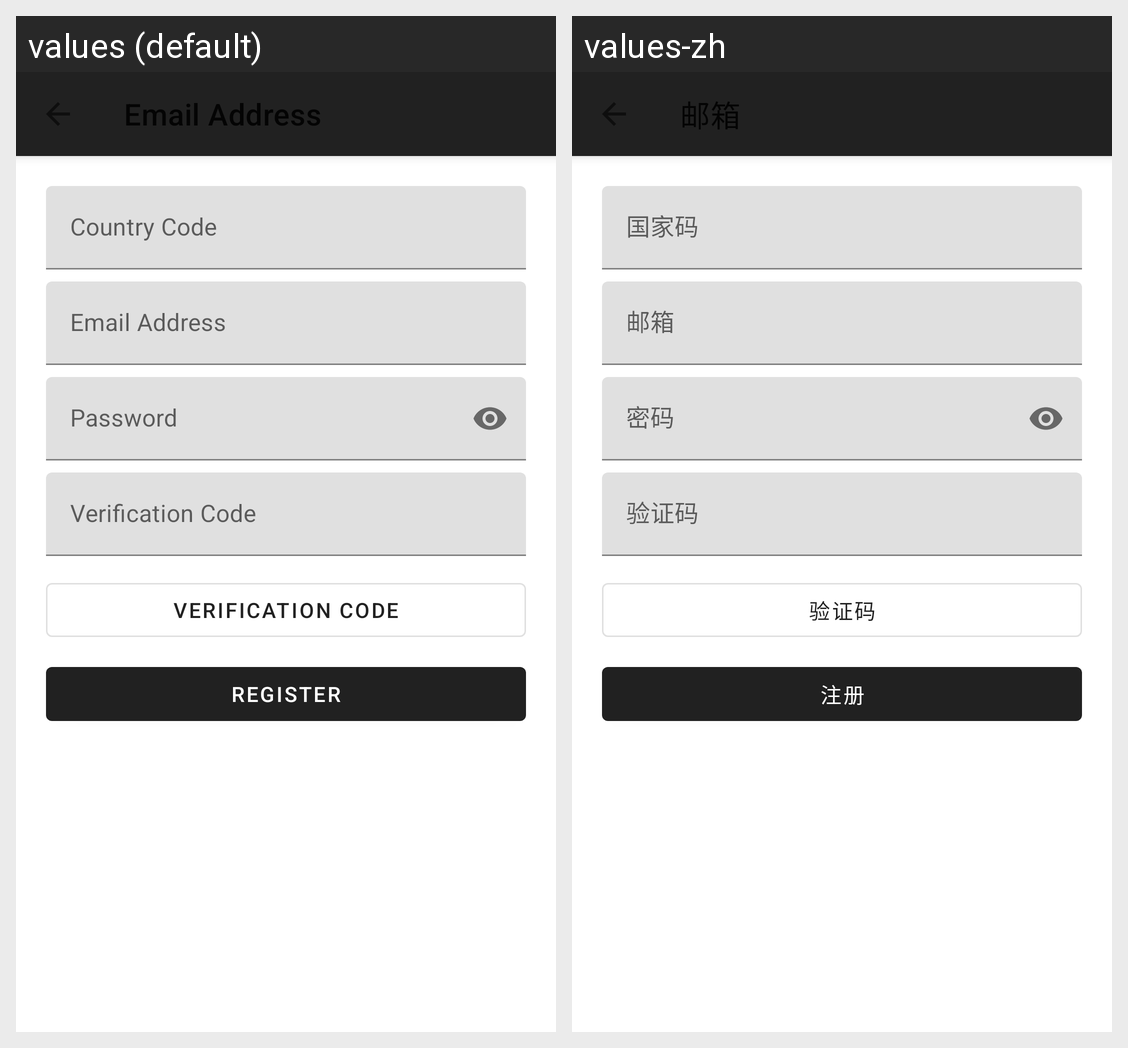

The Android screen above is rendered under two locales of the same app. Produce the string resources it draws, with the default and per-locale values.
Android screen res/layout/regist.xml rendered under 2 locales, left to right: values (default), values-zh. Device: Nexus 5 (rendered at 1080×1920; each locale shown at half size, 540×960, under a caption strip naming it); theme Base_BizBundle_Theme.
Strings drawn on this screen, with the default value and each locale's value (text and hints the layout hard-codes, and strings that could not be matched under every locale, appear in the picture but are not listed):

user_email_address
  values: Email Address
  values-zh: 邮箱

user_country_code
  values: Country Code
  values-zh: 国家码

demo_password
  values: Password
  values-zh: 密码

user_verification_code
  values: Verification Code
  values-zh: 验证码

user_register
  values: Register
  values-zh: 注册
